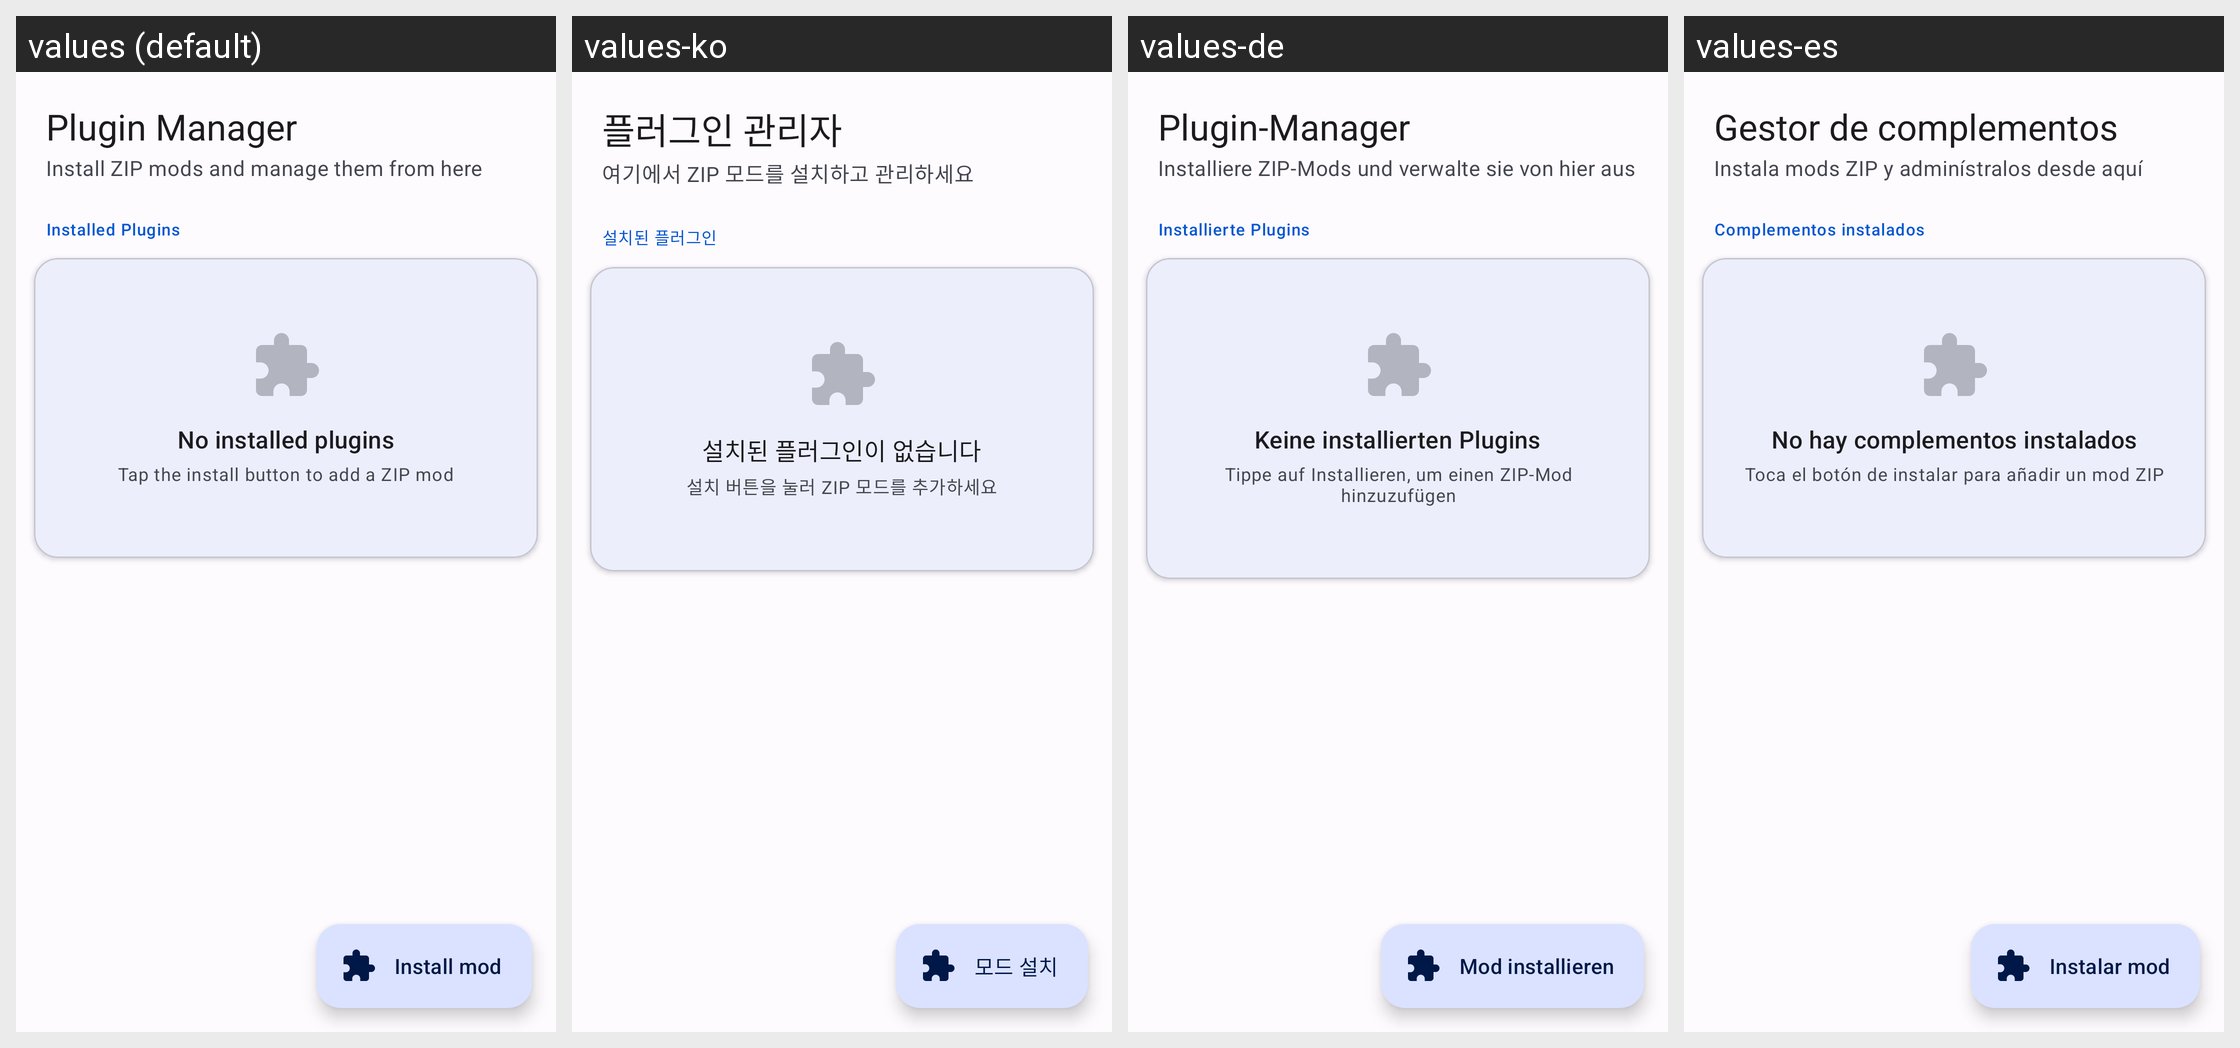

For this localized Android screen grid, give each drawn string resource with its value in every locale shown.
Android screen res/layout/fragment_plugin_store.xml rendered under 4 locales, left to right: values (default), values-ko, values-de, values-es. Device: Nexus 5 (rendered at 1080×1920; each locale shown at half size, 540×960, under a caption strip naming it); theme AppTheme.
Other locales in the repository, not shown: values-ar, values-fr, values-hi, values-id, values-it, values-ja, values-pa, values-pt, values-ru, values-tr, values-zh-rCN, values-zh-rHK, values-zh-rTW.
Strings drawn on this screen, with the default value and each locale's value (text and hints the layout hard-codes, and strings that could not be matched under every locale, appear in the picture but are not listed):

plugin_manager
  values: Plugin Manager
  values-ko: 플러그인 관리자
  values-de: Plugin-Manager
  values-es: Gestor de complementos

plugin_manager_subtitle
  values: Install ZIP mods and manage them from here
  values-ko: 여기에서 ZIP 모드를 설치하고 관리하세요
  values-de: Installiere ZIP-Mods und verwalte sie von hier aus
  values-es: Instala mods ZIP y adminístralos desde aquí

installed_plugins
  values: Installed Plugins
  values-ko: 설치된 플러그인
  values-de: Installierte Plugins
  values-es: Complementos instalados

no_installed_plugins
  values: No installed plugins
  values-ko: 설치된 플러그인이 없습니다
  values-de: Keine installierten Plugins
  values-es: No hay complementos instalados

tap_install_to_add_zip_mod
  values: Tap the install button to add a ZIP mod
  values-ko: 설치 버튼을 눌러 ZIP 모드를 추가하세요
  values-de: Tippe auf Installieren, um einen ZIP-Mod hinzuzufügen
  values-es: Toca el botón de instalar para añadir un mod ZIP

install_mod
  values: Install mod
  values-ko: 모드 설치
  values-de: Mod installieren
  values-es: Instalar mod
